Labelled photos from "fp2", an image-classification folder in KeshavRathii/Tomato-leaf-disease-detection-using-ViT. The possible labels are: tomato brown spots, tomato blight leaf, tomato healthy, tomato leaf yellow virus.

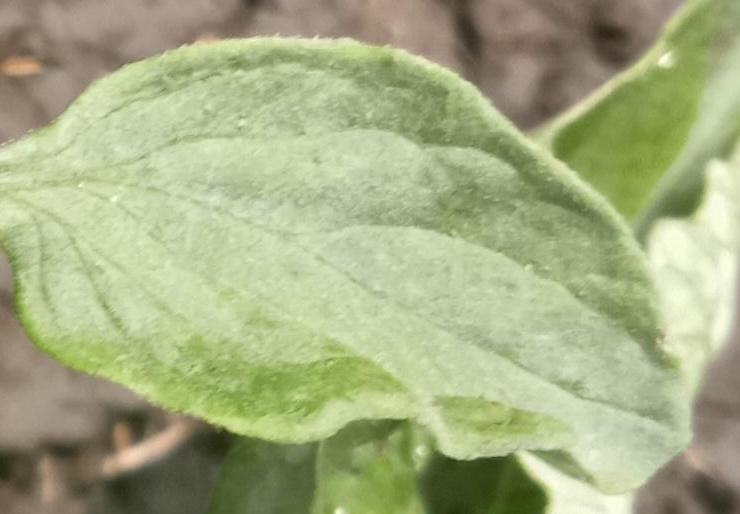
Label: tomato leaf yellow virus

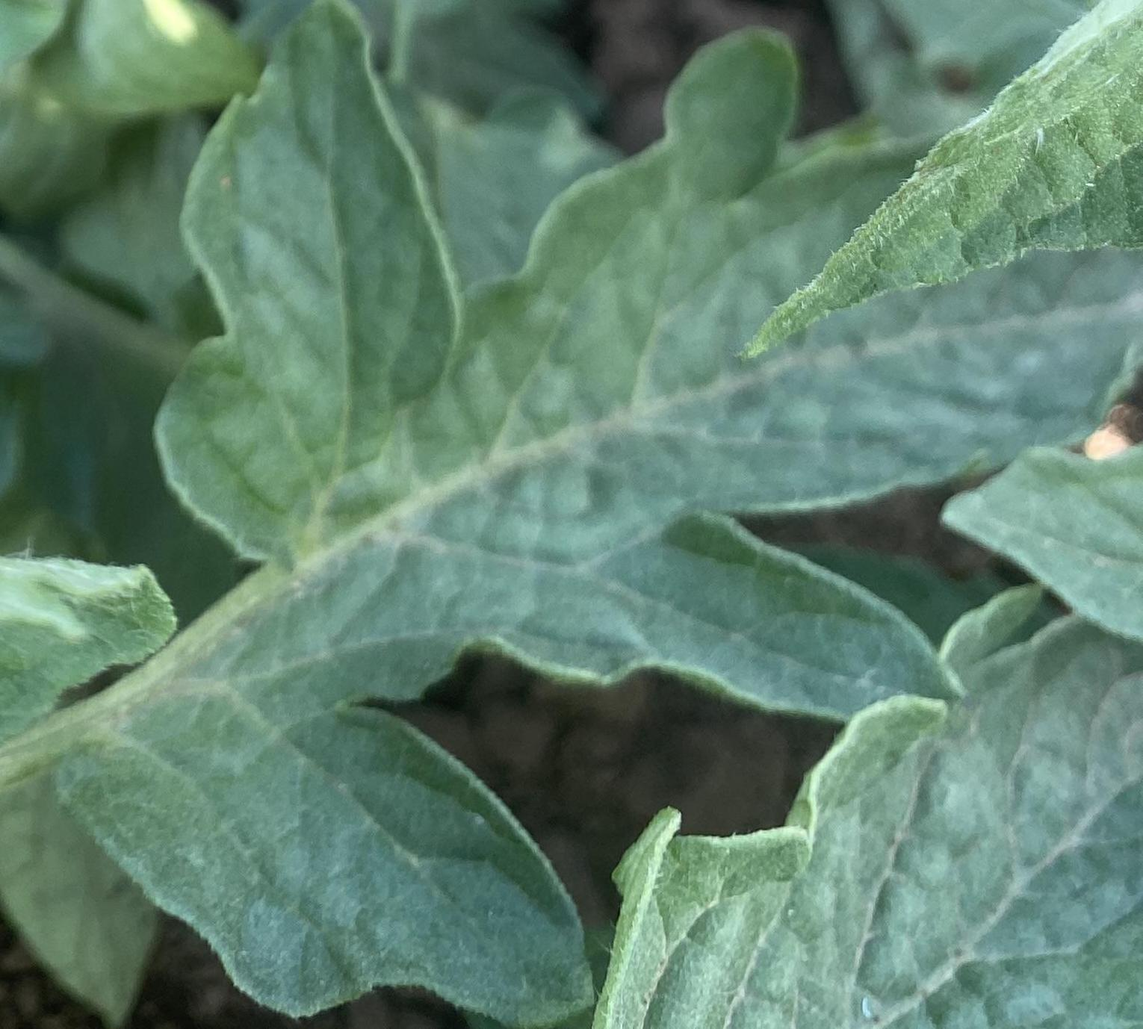
Label: tomato healthy

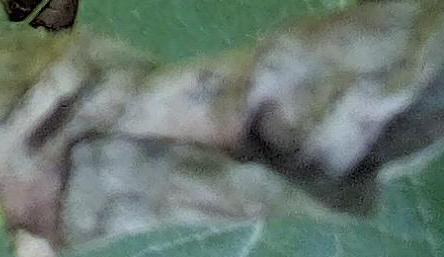
Label: tomato blight leaf

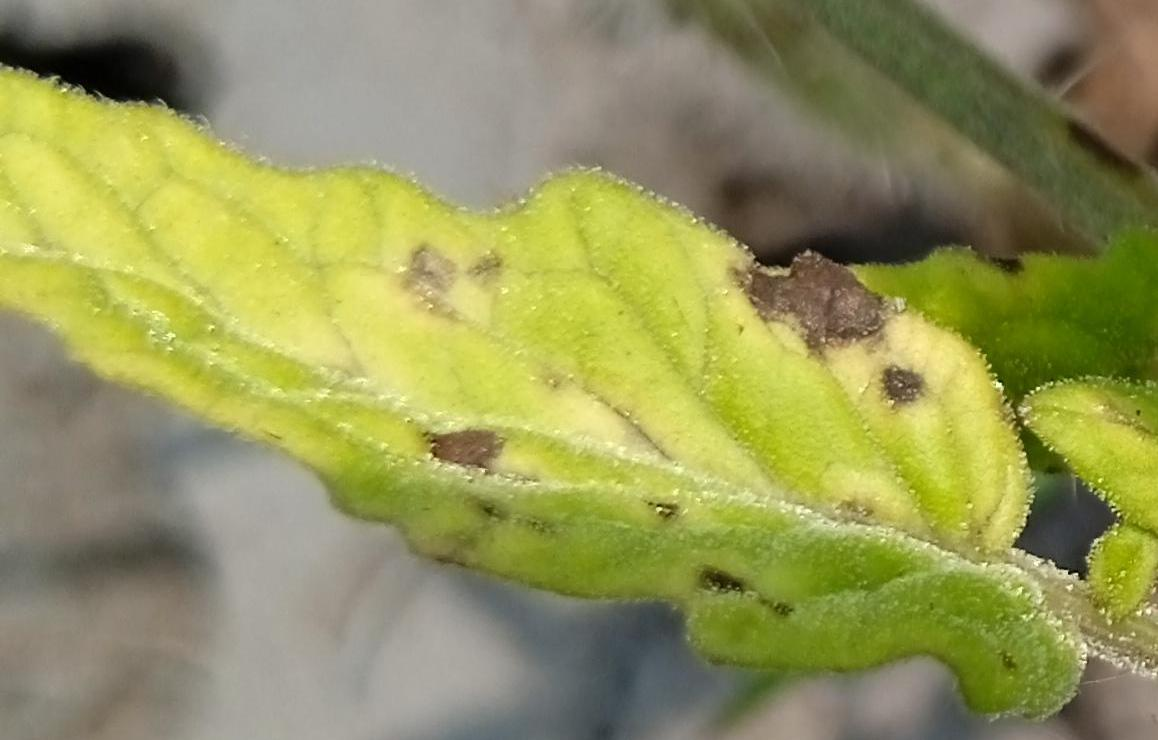
Label: tomato brown spots

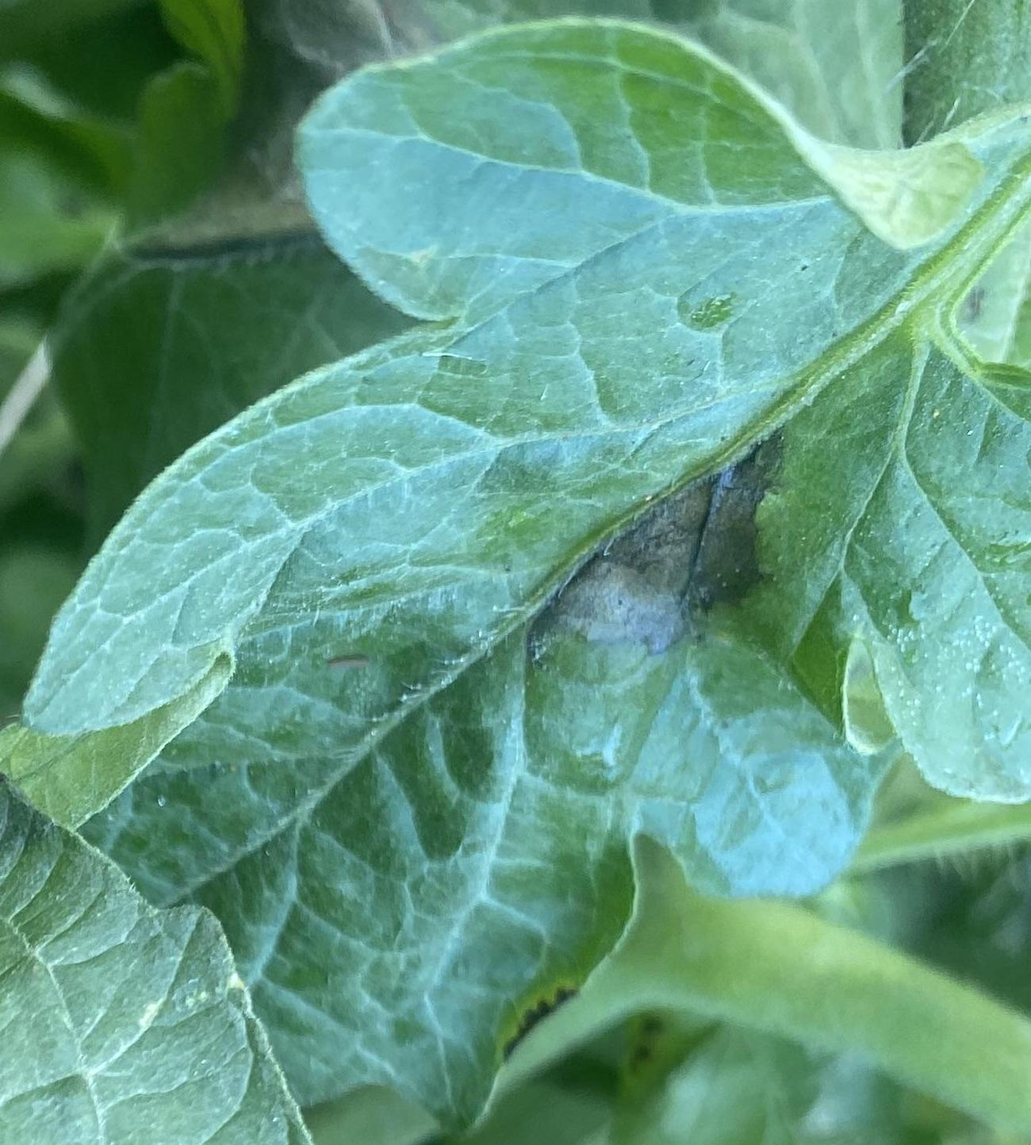
Label: tomato blight leaf

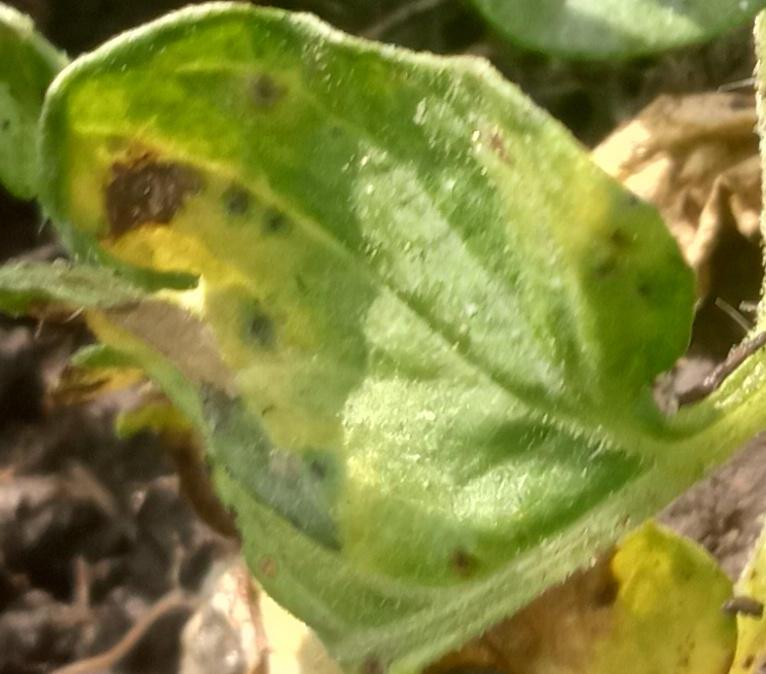
Label: tomato brown spots
